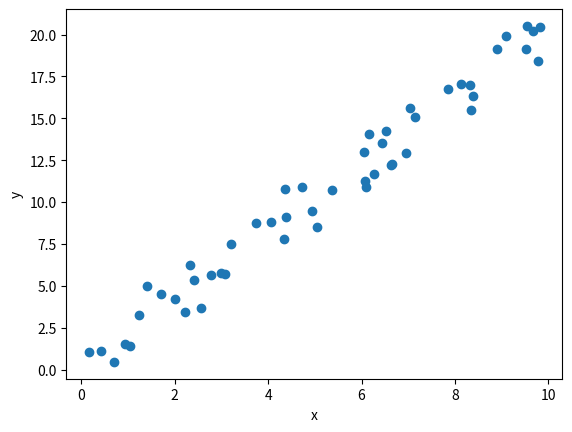

This chart was generated by the following Python code:
import numpy as np
import matplotlib.pyplot as plt

rng=np.random
x=rng.rand(50)*10   #randสุ่มตัวเลขค่าบวก

y=2*x+rng.randn(50)    #randnสุ่มตัวเลขค่าลบ

plt.scatter(x,y)
plt.xlabel('x')
plt.ylabel('y')
plt.show()

#y=ax+c